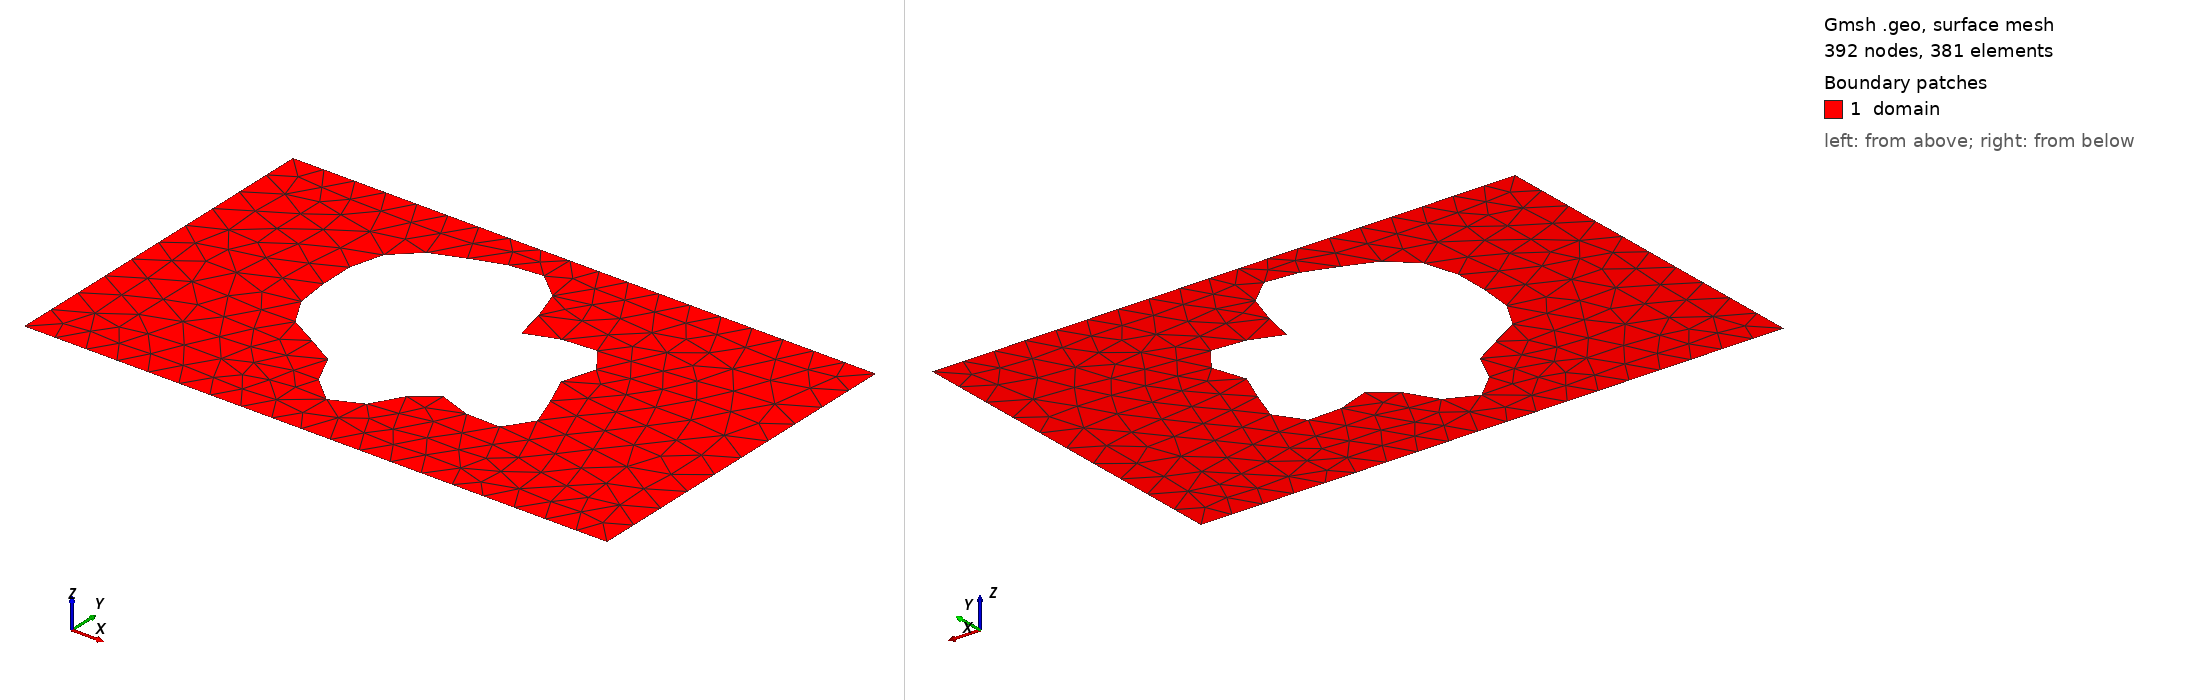

Gmsh geometry script, surface-meshed: 392 nodes, 381 surface elements. Boundary patches (legend numbers): 1 domain. Left view from above one corner, right view from below the opposite corner. Legend entries are the model's physical surfaces. The drawing asked Gmsh for element sizes between 1% and 20% of the model's largest extent; the script's own settings can give other sizes.

=== shape_28.geo (drawn) ===
SetFactory("OpenCASCADE");
lc = 0.060000;

Point(1) = {0.0000000000, -0.3000000000, 0, lc};
Point(2) = {0.4250000000, -0.3000000000, 0, lc};
Point(3) = {0.5750000000, -0.3000000000, 0, lc};
Point(4) = {1.0000000000, -0.3000000000, 0, lc};
Point(5) = {1.0000000000, 0.3000000000, 0, lc};
Point(6) = {0.5750000000, 0.3000000000, 0, lc};
Point(7) = {0.4250000000, 0.3000000000, 0, lc};
Point(8) = {0.0000000000, 0.3000000000, 0, lc};
Line(1) = {1, 2};
Line(2) = {2, 3};
Line(3) = {3, 4};
Line(4) = {4, 5};
Line(5) = {5, 6};
Line(6) = {6, 7};
Line(7) = {7, 8};
Line(8) = {8, 1};
Curve Loop(1) = {1, 2, 3, 4, 5, 6, 7, 8};
Point(9) = {0.6737696617, 0.0219264326, 0, lc};
Point(10) = {0.6749450400, 0.0288000420, 0, lc};
Point(11) = {0.6771068445, 0.0358650436, 0, lc};
Point(12) = {0.6799674252, 0.0432269811, 0, lc};
Point(13) = {0.6831740483, 0.0509383517, 0, lc};
Point(14) = {0.6863330026, 0.0589903713, 0, lc};
Point(15) = {0.6890362862, 0.0673100296, 0, lc};
Point(16) = {0.6908890707, 0.0757627185, 0, lc};
Point(17) = {0.6915361002, 0.0841602841, 0, lc};
Point(18) = {0.6906852707, 0.0922739430, 0, lc};
Point(19) = {0.6881268427, 0.0998511223, 0, lc};
Point(20) = {0.6837470519, 0.1066349838, 0, lc};
Point(21) = {0.6775352739, 0.1123851729, 0, lc};
Point(22) = {0.6695843505, 0.1168982321, 0, lc};
Point(23) = {0.6600841468, 0.1200261240, 0, lc};
Point(24) = {0.6493088735, 0.1216914323, 0, lc};
Point(25) = {0.6375991164, 0.1218980425, 0, lc};
Point(26) = {0.6253398631, 0.1207364134, 0, lc};
Point(27) = {0.6129360635, 0.1183829432, 0, lc};
Point(28) = {0.6007873985, 0.1150933455, 0, lc};
Point(29) = {0.5892639538, 0.1111903864, 0, lc};
Point(30) = {0.5786843952, 0.1070467317, 0, lc};
Point(31) = {0.5692980359, 0.1030640079, 0, lc};
Point(32) = {0.5612718885, 0.0996494527, 0, lc};
Point(33) = {0.5546834217, 0.0971917056, 0, lc};
Point(34) = {0.5495193353, 0.0960373552, 0, lc};
Point(35) = {0.5456802410, 0.0964698109, 0, lc};
Point(36) = {0.5429907317, 0.0986919076, 0, lc};
Point(37) = {0.5412139668, 0.1028133968, 0, lc};
Point(38) = {0.5400696107, 0.1088441372, 0, lc};
Point(39) = {0.5392537682, 0.1166934121, 0, lc};
Point(40) = {0.5384594660, 0.1261753768, 0, lc};
Point(41) = {0.5373962417, 0.1370202302, 0, lc};
Point(42) = {0.5358075189, 0.1488903178, 0, lc};
Point(43) = {0.5334846541, 0.1614000547, 0, lc};
Point(44) = {0.5302768255, 0.1741383130, 0, lc};
Point(45) = {0.5260962666, 0.1866917751, 0, lc};
Point(46) = {0.5209187097, 0.1986677187, 0, lc};
Point(47) = {0.5147792626, 0.2097147688, 0, lc};
Point(48) = {0.5077642708, 0.2195403210, 0, lc};
Point(49) = {0.5000000000, 0.2279236034, 0, lc};
Point(50) = {0.4916391740, 0.2347236640, 0, lc};
Point(51) = {0.4828465294, 0.2398819422, 0, lc};
Point(52) = {0.4737845723, 0.2434194627, 0, lc};
Point(53) = {0.4646006611, 0.2454290622, 0, lc};
Point(54) = {0.4554163873, 0.2460633896, 0, lc};
Point(55) = {0.4463200082, 0.2455196901, 0, lc};
Point(56) = {0.4373624106, 0.2440225716, 0, lc};
Point(57) = {0.4285567809, 0.2418060518, 0, lc};
Point(58) = {0.4198818497, 0.2390961817, 0, lc};
Point(59) = {0.4112882884, 0.2360954499, 0, lc};
Point(60) = {0.4027075855, 0.2329699942, 0, lc};
Point(61) = {0.3940625442, 0.2298403964, 0, lc};
Point(62) = {0.3852784264, 0.2267765422, 0, lc};
Point(63) = {0.3762937374, 0.2237967059, 0, lc};
Point(64) = {0.3670696943, 0.2208706942, 0, lc};
Point(65) = {0.3575975517, 0.2179265879, 0, lc};
Point(66) = {0.3479031511, 0.2148603657, 0, lc};
Point(67) = {0.3380483036, 0.2115475060, 0, lc};
Point(68) = {0.3281288913, 0.2078555505, 0, lc};
Point(69) = {0.3182698498, 0.2036565828, 0, lc};
Point(70) = {0.3086174601, 0.1988386328, 0, lc};
Point(71) = {0.2993296028, 0.1933151430, 0, lc};
Point(72) = {0.2905648003, 0.1870318312, 0, lc};
Point(73) = {0.2824709712, 0.1799705231, 0, lc};
Point(74) = {0.2751748489, 0.1721497958, 0, lc};
Point(75) = {0.2687729606, 0.1636225446, 0, lc};
Point(76) = {0.2633249327, 0.1544708389, 0, lc};
Point(77) = {0.2588497004, 0.1447986474, 0, lc};
Point(78) = {0.2553249559, 0.1347231729, 0, lc};
Point(79) = {0.2526899024, 0.1243656292, 0, lc};
Point(80) = {0.2508511085, 0.1138423114, 0, lc};
Point(81) = {0.2496909958, 0.1032567582, 0, lc};
Point(82) = {0.2490782712, 0.0926936791, 0, lc};
Point(83) = {0.2488794522, 0.0822151421, 0, lc};
Point(84) = {0.2489705292, 0.0718592989, 0, lc};
Point(85) = {0.2492477956, 0.0616416802, 0, lc};
Point(86) = {0.2496369293, 0.0515588548, 0, lc};
Point(87) = {0.2500995477, 0.0415940247, 0, lc};
Point(88) = {0.2506366537, 0.0317239452, 0, lc};
Point(89) = {0.2512886428, 0.0219264326, 0, lc};
Point(90) = {0.2521318151, 0.0121876651, 0, lc};
Point(91) = {0.2532716266, 0.0025084885, 0, lc};
Point(92) = {0.2548331819, -0.0070909725, 0, lc};
Point(93) = {0.2569497048, -0.0165689524, 0, lc};
Point(94) = {0.2597499039, -0.0258622828, 0, lc};
Point(95) = {0.2633452514, -0.0348893457, 0, lc};
Point(96) = {0.2678182261, -0.0435556000, 0, lc};
Point(97) = {0.2732125074, -0.0517612906, 0, lc};
Point(98) = {0.2795259762, -0.0594107289, 0, lc};
Point(99) = {0.2867071650, -0.0664223524, 0, lc};
Point(100) = {0.2946555412, -0.0727386595, 0, lc};
Point(101) = {0.3032257084, -0.0783350768, 0, lc};
Point(102) = {0.3122353005, -0.0832268516, 0, lc};
Point(103) = {0.3214760488, -0.0874731854, 0, lc};
Point(104) = {0.3307272391, -0.0911780102, 0, lc};
Point(105) = {0.3397705712, -0.0944870617, 0, lc};
Point(106) = {0.3484053044, -0.0975811892, 0, lc};
Point(107) = {0.3564625259, -0.1006661517, 0, lc};
Point(108) = {0.3638174214, -0.1039594482, 0, lc};
Point(109) = {0.3703985624, -0.1076750050, 0, lc};
Point(110) = {0.3761934326, -0.1120067574, 0, lc};
Point(111) = {0.3812496935, -0.1171123122, 0, lc};
Point(112) = {0.3856720041, -0.1230979388, 0, lc};
Point(113) = {0.3896145522, -0.1300061020, 0, lc};
Point(114) = {0.3932697833, -0.1378066248, 0, lc};
Point(115) = {0.3968541151, -0.1463923537, 0, lc};
Point(116) = {0.4005916714, -0.1555799106, 0, lc};
Point(117) = {0.4046972379, -0.1651157695, 0, lc};
Point(118) = {0.4093597254, -0.1746875221, 0, lc};
Point(119) = {0.4147274075, -0.1839398166, 0, lc};
Point(120) = {0.4208960906, -0.1924940963, 0, lc};
Point(121) = {0.4279011662, -0.1999709613, 0, lc};
Point(122) = {0.4357142211, -0.2060137455, 0, lc};
Point(123) = {0.4442445424, -0.2103117622, 0, lc};
Point(124) = {0.4533454871, -0.2126216427, 0, lc};
Point(125) = {0.4628253185, -0.2127852689, 0, lc};
Point(126) = {0.4724617591, -0.2107429903, 0, lc};
Point(127) = {0.4820192154, -0.2065410973, 0, lc};
Point(128) = {0.4912674075, -0.2003328870, 0, lc};
Point(129) = {0.5000000000, -0.1923730743, 0, lc};
Point(130) = {0.5080518071, -0.1830057439, 0, lc};
Point(131) = {0.5153132201, -0.1726464768, 0, lc};
Point(132) = {0.5217406853, -0.1617596899, 0, lc};
Point(133) = {0.5273623366, -0.1508325617, 0, lc};
Point(134) = {0.5322782266, -0.1403471707, 0, lc};
Point(135) = {0.5366549948, -0.1307526089, 0, lc};
Point(136) = {0.5407152237, -0.1224388612, 0, lc};
Point(137) = {0.5447221316, -0.1157141355, 0, lc};
Point(138) = {0.5489606142, -0.1107871195, 0, lc};
Point(139) = {0.5537159391, -0.1077553160, 0, lc};
Point(140) = {0.5592515969, -0.1066002167, 0, lc};
Point(141) = {0.5657879139, -0.1071896184, 0, lc};
Point(142) = {0.5734830051, -0.1092869144, 0, lc};
Point(143) = {0.5824175160, -0.1125667299, 0, lc};
Point(144) = {0.5925843576, -0.1166358505, 0, lc};
Point(145) = {0.6038843027, -0.1210580434, 0, lc};
Point(146) = {0.6161279123, -0.1253811219, 0, lc};
Point(147) = {0.6290438163, -0.1291644637, 0, lc};
Point(148) = {0.6422929196, -0.1320051806, 0, lc};
Point(149) = {0.6554876801, -0.1335612474, 0, lc};
Point(150) = {0.6682152265, -0.1335701233, 0, lc};
Point(151) = {0.6800627977, -0.1318617251, 0, lc};
Point(152) = {0.6906437929, -0.1283650154, 0, lc};
Point(153) = {0.6996226546, -0.1231079155, 0, lc};
Point(154) = {0.7067368627, -0.1162107227, 0, lc};
Point(155) = {0.7118144933, -0.1078736558, 0, lc};
Point(156) = {0.7147860837, -0.0983595538, 0, lc};
Point(157) = {0.7156899253, -0.0879730735, 0, lc};
Point(158) = {0.7146703477, -0.0770379532, 0, lc};
Point(159) = {0.7119690373, -0.0658740174, 0, lc};
Point(160) = {0.7079099100, -0.0547755827, 0, lc};
Point(161) = {0.7028785065, -0.0439927901, 0, lc};
Point(162) = {0.6972972568, -0.0337171486, 0, lc};
Point(163) = {0.6915982528, -0.0240722382, 0, lc};
Point(164) = {0.6861953443, -0.0151101241, 0, lc};
Point(165) = {0.6814574280, -0.0068136006, 0, lc};
Point(166) = {0.6776847215, 0.0008960599, 0, lc};
Point(167) = {0.6750896155, 0.0081465810, 0, lc};
Point(168) = {0.6737833876, 0.0150984647, 0, lc};
Spline(9) = {9, 10, 11, 12, 13, 14, 15, 16, 17, 18, 19, 20, 21, 22, 23, 24, 25, 26, 27, 28, 29, 30, 31, 32, 33, 34, 35, 36, 37, 38, 39, 40, 41, 42, 43, 44, 45, 46, 47, 48, 49, 50, 51, 52, 53, 54, 55, 56, 57, 58, 59, 60, 61, 62, 63, 64, 65, 66, 67, 68, 69, 70, 71, 72, 73, 74, 75, 76, 77, 78, 79, 80, 81, 82, 83, 84, 85, 86, 87, 88, 89, 90, 91, 92, 93, 94, 95, 96, 97, 98, 99, 100, 101, 102, 103, 104, 105, 106, 107, 108, 109, 110, 111, 112, 113, 114, 115, 116, 117, 118, 119, 120, 121, 122, 123, 124, 125, 126, 127, 128, 129, 130, 131, 132, 133, 134, 135, 136, 137, 138, 139, 140, 141, 142, 143, 144, 145, 146, 147, 148, 149, 150, 151, 152, 153, 154, 155, 156, 157, 158, 159, 160, 161, 162, 163, 164, 165, 166, 167, 168, 9};
Curve Loop(2) = {9};
Plane Surface(1) = {1, 2};

Physical Surface("domain")          = {1};
Physical Curve("contact_source")   = {8};
Physical Curve("contact_drain")    = {4};
Physical Curve("probe_A")          = {6};
Physical Curve("probe_B")          = {2};
Physical Curve("walls")            = {1, 3, 5, 7, 9};
